Run: headless pygame with SDL's dummy video driver; simulated clock (each Clock.tick advances the game by its frame time, no real sleeping); random seed 0; keys injected as events and as key.get_pressed() state; no mouse input.
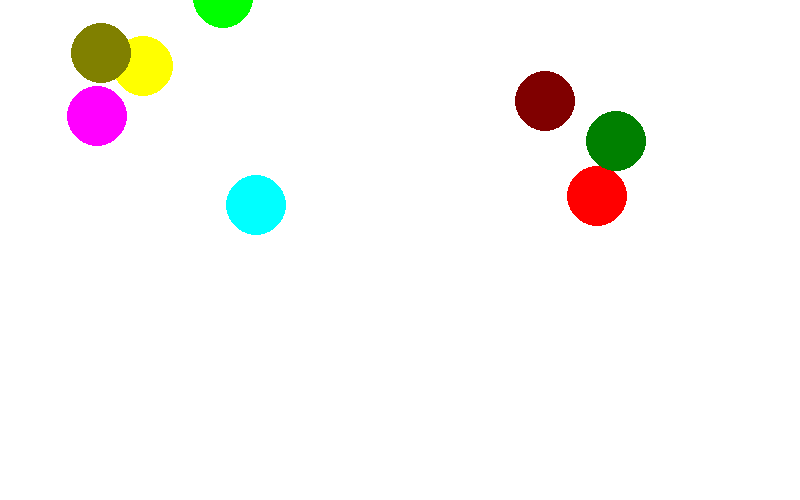
Frame 1 of 4 · flips 1–60 · no input
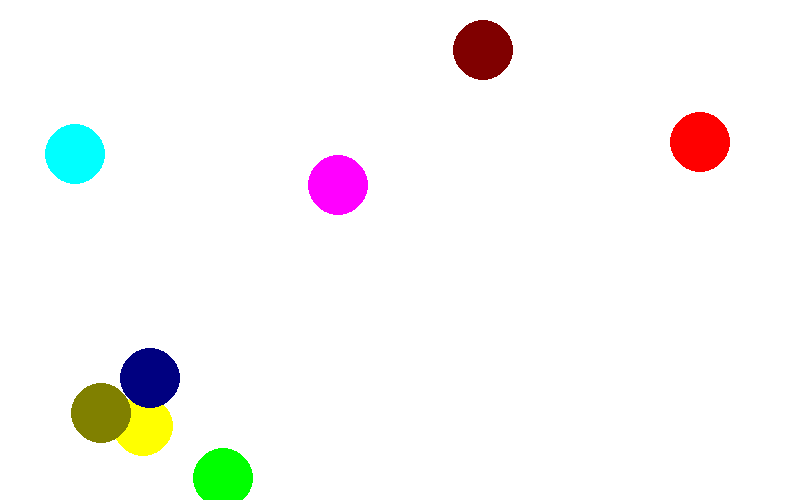
Frame 2 of 4 · flips 61–180 · tapped SPACE, RETURN · held RIGHT (→), D
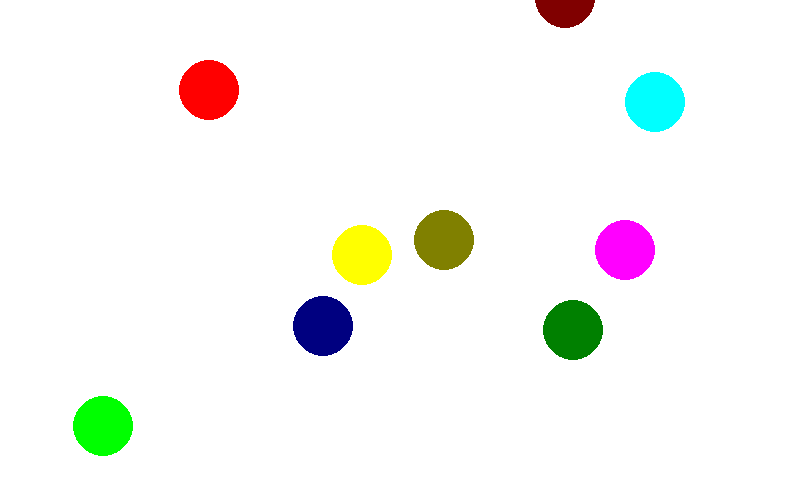
Frame 3 of 4 · flips 181–300 · held DOWN (↓), S
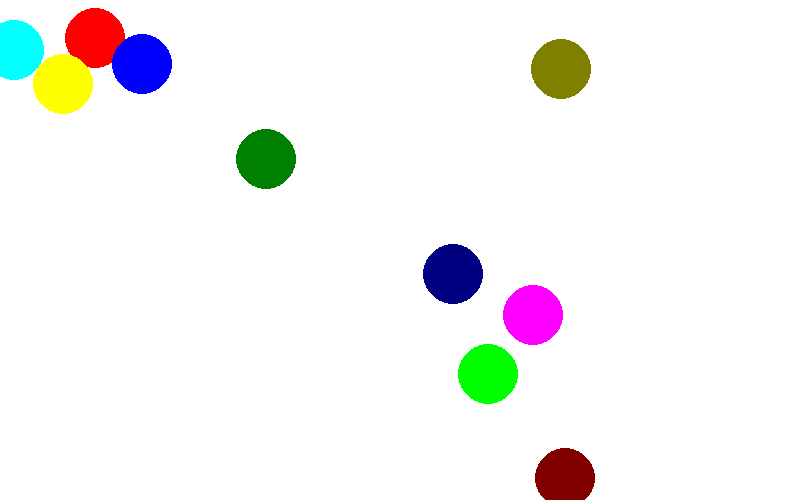
Frame 4 of 4 · flips 301–420 · held LEFT (←), A, UP (↑), W

The pygame program that drew these frames:

import pygame
import sys
import random

# Khởi tạo Pygame
pygame.init()

# Kích thước cửa sổ
chieu_dai = 800
chieu_rong = 500
w = pygame.display.set_mode((chieu_dai, chieu_rong))
pygame.display.set_caption('Hình tròn chuyển động')

# Định nghĩa các màu sắc
colors = [
    (255, 0, 0),  # Đỏ
    (0, 255, 0),  # Xanh lá
    (0, 0, 255),  # Xanh dương
    (255, 255, 0),  # Vàng
    (255, 0, 255),  # Hồng
    (0, 255, 255),  # Cyan
    (128, 0, 0),  # Nâu
    (0, 128, 0),  # Xanh đậm
    (0, 0, 128),  # Xanh dương đậm
    (128, 128, 0)  # Xám
]

# Tạo danh sách chứa tốc độ cho mỗi hình tròn
speeds = [random.randint(1, 5) for _ in range(10)]  # Tốc độ ngẫu nhiên từ 1 đến 5

# Vị trí và bán kính của các hình tròn
radii = 30
positions = [(random.randint(0, chieu_dai), random.randint(-chieu_rong, 0)) for _ in range(10)]

# Khung thời gian
FPS = 60
fpsClock = pygame.time.Clock()

while True:
    for event in pygame.event.get():
        if event.type == pygame.QUIT:
            pygame.quit()
            sys.exit()

    # Vẽ nền
    w.fill((255, 255, 255))  # Màu trắng

    # Vẽ và di chuyển các hình tròn
    for i in range(10):
        # Cập nhật vị trí hình tròn
        positions[i] = (positions[i][0], positions[i][1] + speeds[i])

        # Nếu hình tròn đi ra ngoài màn hình, reset về trên
        if positions[i][1] > chieu_rong:
            positions[i] = (random.randint(0, chieu_dai), -radii)

        # Vẽ hình tròn
        pygame.draw.circle(w, colors[i], (positions[i][0], positions[i][1]), radii)

    # Cập nhật cửa sổ
    pygame.display.update()
    fpsClock.tick(FPS)
